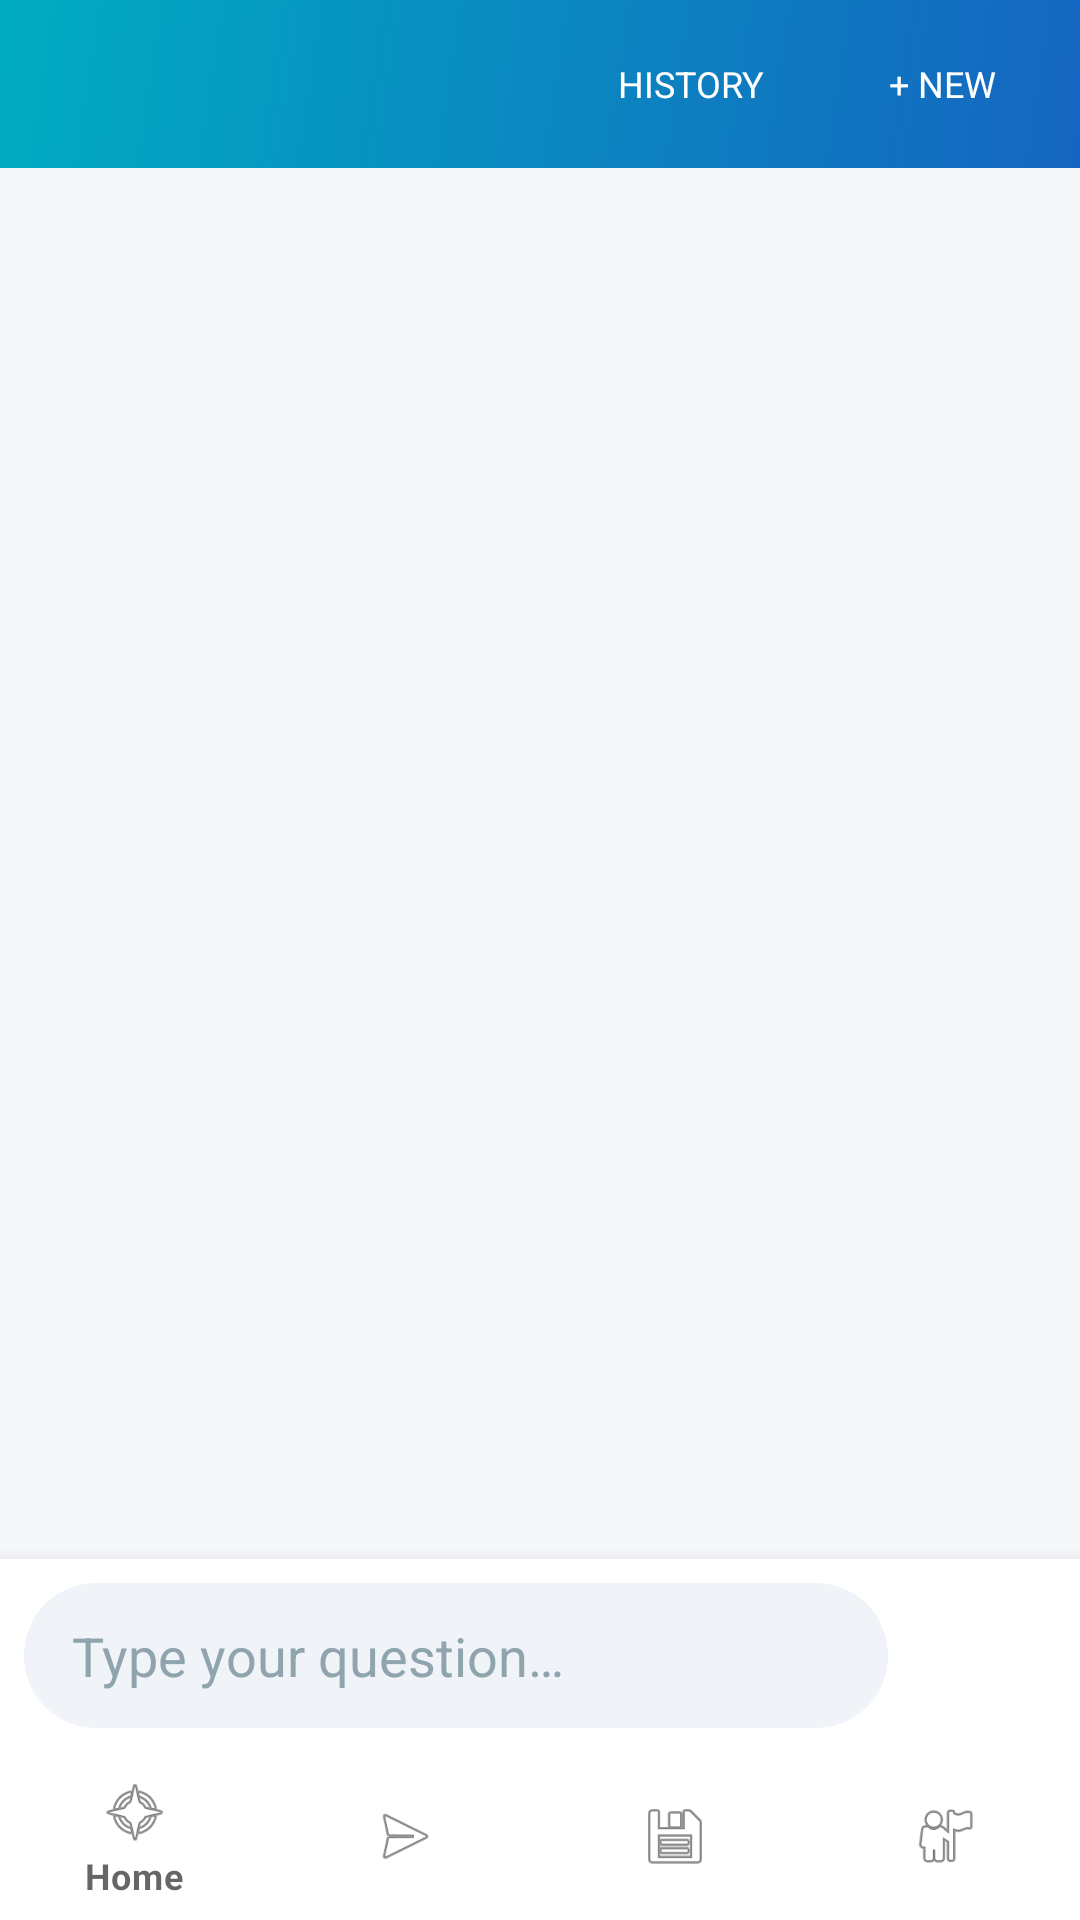

This screen was rendered from an Android layout file. Write that file and the resources it references.
<!-- AndroidManifest.xml: application theme Theme.SahayakAI -->
<!-- res/layout/activity_chat.xml -->
<?xml version="1.0" encoding="utf-8"?>
<LinearLayout xmlns:android="http://schemas.android.com/apk/res/android"
    xmlns:app="http://schemas.android.com/apk/res-auto"
    android:layout_width="match_parent"
    android:layout_height="match_parent"
    android:orientation="vertical"
    android:background="@color/background">

    
    <androidx.appcompat.widget.Toolbar
        android:id="@+id/toolbar"
        android:layout_width="match_parent"
        android:layout_height="?attr/actionBarSize"
        android:background="@drawable/bg_header_gradient"
        app:titleTextColor="#FFFFFF">

        
        <LinearLayout
            android:layout_width="match_parent"
            android:layout_height="wrap_content"
            android:orientation="horizontal"
            android:gravity="end">

            <Button
                android:id="@+id/btn_history"
                android:layout_width="wrap_content"
                android:layout_height="36dp"
                android:text="History"
                android:textColor="#FFFFFF"
                android:textSize="12sp"
                android:background="@android:color/transparent"
                android:paddingStart="8dp"
                android:paddingEnd="4dp" />

            <Button
                android:id="@+id/btn_new_chat"
                android:layout_width="wrap_content"
                android:layout_height="36dp"
                android:text="+ New"
                android:textColor="#FFFFFF"
                android:textSize="12sp"
                android:background="@android:color/transparent"
                android:paddingStart="4dp"
                android:paddingEnd="8dp" />
        </LinearLayout>
    </androidx.appcompat.widget.Toolbar>

    
    <androidx.recyclerview.widget.RecyclerView
        android:id="@+id/recycler_chat"
        android:layout_width="match_parent"
        android:layout_height="0dp"
        android:layout_weight="1"
        android:padding="8dp"
        android:clipToPadding="false" />

    
    <TextView
        android:id="@+id/tv_empty"
        android:layout_width="match_parent"
        android:layout_height="0dp"
        android:layout_weight="0"
        android:text="Ask Sahayak anything about\ngovernment schemes! 🤖"
        android:textColor="@color/text_secondary"
        android:textSize="15sp"
        android:gravity="center"
        android:visibility="gone" />

    
    <LinearLayout
        android:layout_width="match_parent"
        android:layout_height="wrap_content"
        android:orientation="horizontal"
        android:gravity="center_vertical"
        android:padding="12dp"
        android:visibility="gone"
        android:id="@+id/tv_thinking">

        <ProgressBar
            android:layout_width="24dp"
            android:layout_height="24dp"
            android:indeterminateTint="@color/primary"
            android:layout_marginEnd="8dp" />

        <TextView
            android:layout_width="wrap_content"
            android:layout_height="wrap_content"
            android:text="Sahayak is checking schemes…"
            android:textColor="@color/text_secondary"
            android:textSize="13sp" />
    </LinearLayout>

    
    <ProgressBar
        android:id="@+id/progress_bar"
        android:layout_width="wrap_content"
        android:layout_height="wrap_content"
        android:layout_gravity="center"
        android:indeterminateTint="@color/primary"
        android:visibility="gone" />

    
    <LinearLayout
        android:layout_width="match_parent"
        android:layout_height="wrap_content"
        android:orientation="horizontal"
        android:gravity="center_vertical"
        android:background="@color/card_background"
        android:padding="8dp"
        android:elevation="8dp">

        
        <EditText
            android:id="@+id/et_message"
            android:layout_width="0dp"
            android:layout_height="wrap_content"
            android:layout_weight="1"
            android:background="@drawable/bg_chat_input"
            android:hint="Type your question…"
            android:textColor="@color/text_primary"
            android:textColorHint="@color/text_hint"
            android:padding="12dp"
            android:paddingStart="16dp"
            android:inputType="textMultiLine"
            android:maxLines="4"
            android:layout_marginEnd="8dp" />

        
        <ImageButton
            android:id="@+id/btn_send"
            android:layout_width="48dp"
            android:layout_height="48dp"
            android:background="@drawable/bg_send_button"
            android:src="@android:drawable/ic_menu_send"
            android:tint="#FFFFFF"
            android:padding="12dp"
            android:contentDescription="Send" />

    </LinearLayout>

    
    <com.google.android.material.bottomnavigation.BottomNavigationView
        android:id="@+id/bottom_navigation"
        android:layout_width="match_parent"
        android:layout_height="wrap_content"
        android:background="@color/surface"
        app:menu="@menu/bottom_nav_menu"
        app:itemIconTint="@color/bottom_nav_color"
        app:itemTextColor="@color/bottom_nav_color" />

</LinearLayout>
<!-- resources referenced by this layout -->
<resources>
  <color name="background">#F5F7FA</color>
  <color name="card_background">#FFFFFF</color>
  <color name="primary">#1565C0</color>
  <color name="surface">#FFFFFF</color>
  <color name="text_hint">#90A4AE</color>
  <color name="text_primary">#1A1A2E</color>
  <color name="text_secondary">#546E7A</color>
  <!-- drawable bg_chat_input (drawable) -->
  <?xml version="1.0" encoding="utf-8"?>
  <shape xmlns:android="http://schemas.android.com/apk/res/android"
      android:shape="rectangle">
      <solid android:color="#F0F4F8" />
      <corners android:radius="24dp" />
  </shape>
  <!-- drawable bg_header_gradient (drawable) -->
  <?xml version="1.0" encoding="utf-8"?>
  <shape xmlns:android="http://schemas.android.com/apk/res/android"
      android:shape="rectangle">
      <gradient
          android:startColor="#1565C0"
          android:endColor="#00ACC1"
          android:angle="135" />
      <corners android:radius="0dp" />
  </shape>
  <style name="Theme.SahayakAI" parent="Theme.MaterialComponents.Light.NoActionBar">
          <item name="colorPrimary">@color/primary</item>
          <item name="colorPrimaryDark">@color/primary_dark</item>
          <item name="colorAccent">@color/accent</item>
          <item name="android:windowBackground">@color/background</item>
          <item name="android:statusBarColor">@color/primary_dark</item>
          <item name="android:navigationBarColor">@color/surface</item>
          <item name="android:fontFamily">sans-serif</item>
      </style>
  <color name="primary_dark">#0D47A1</color>
  <color name="accent">#00ACC1</color>
</resources>
